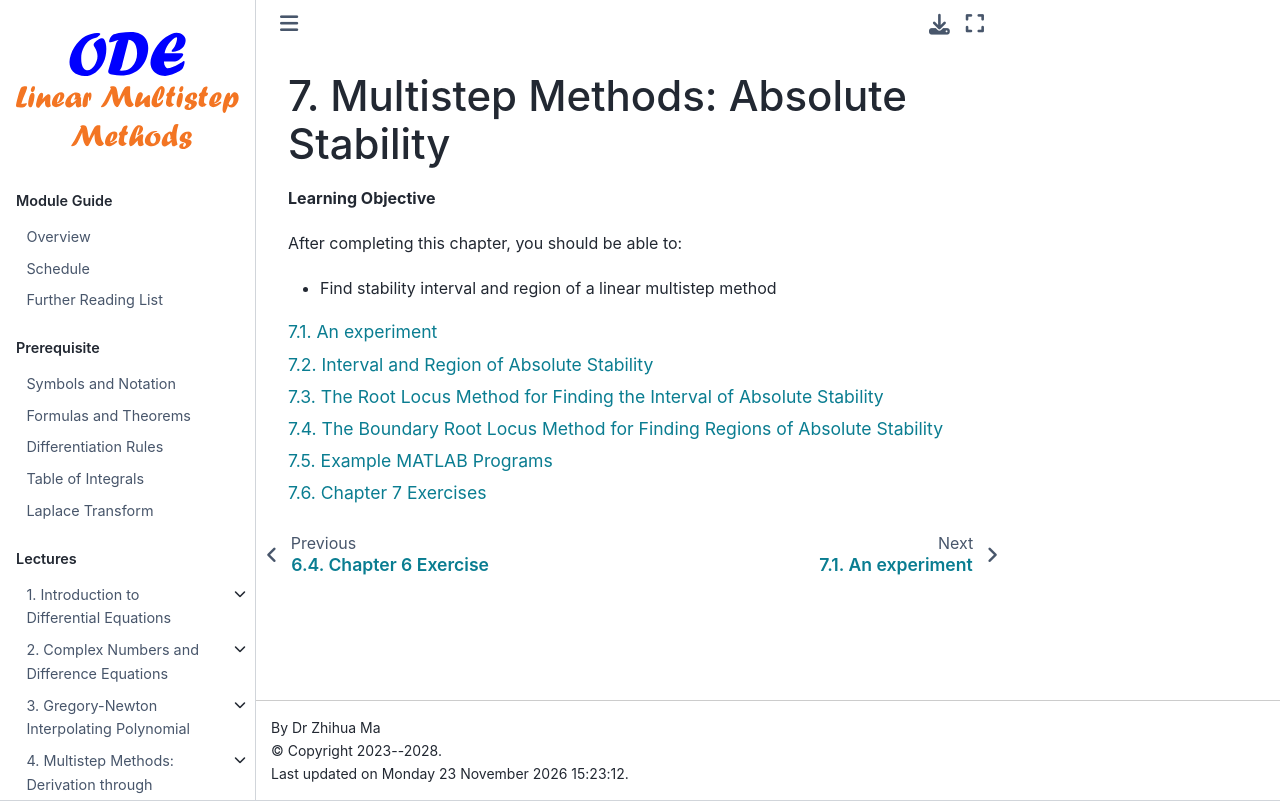

repository: zhihuammu/ODE-book · page: chaps/06/chap06_0.html · generator: jekyll

(chap:stability2)=
# Multistep Methods: Absolute Stability

<!-- # Multistep Methods: Stability Interval and Region  -->

**Learning Objective**

After completing this chapter, you should be able to:

- Find stability interval and region of a linear multistep method

:::{tableofcontents}
:::
